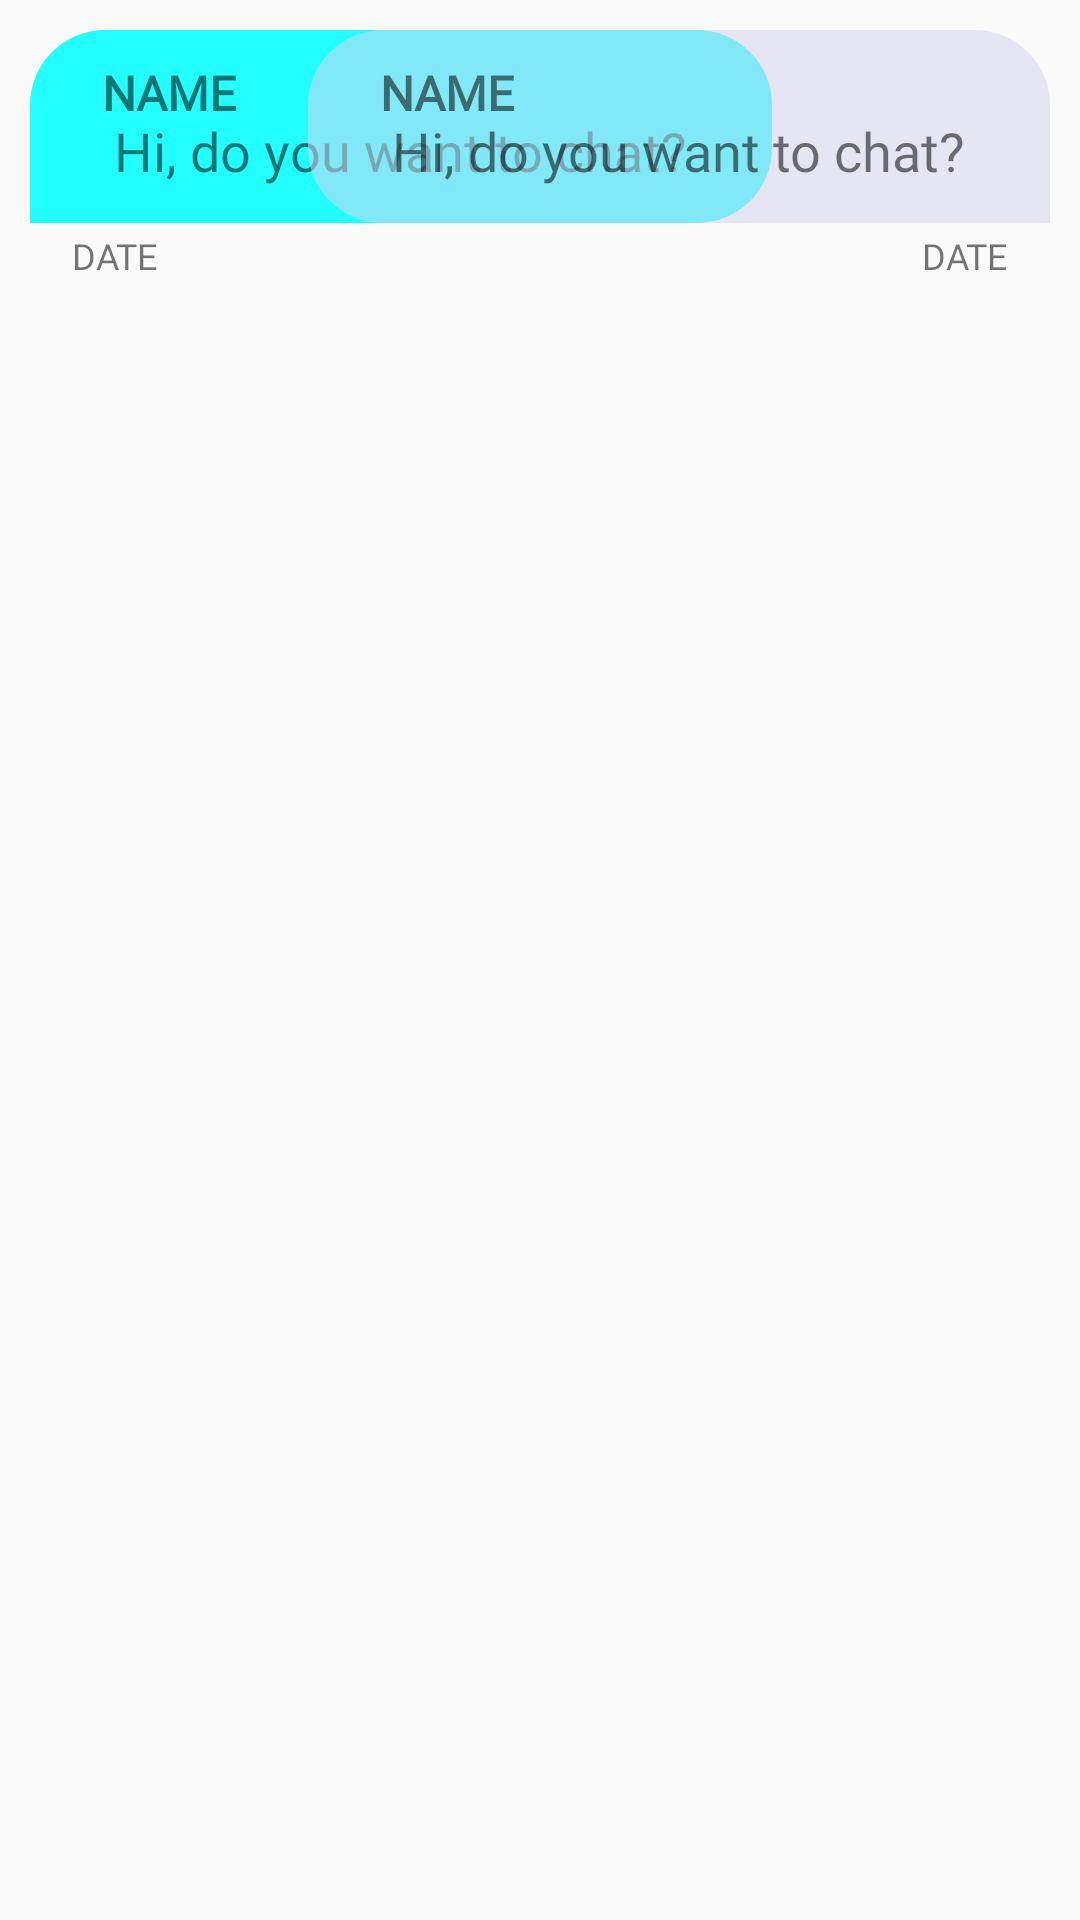

Android layout source for this screen:
<!-- AndroidManifest.xml: application theme AppTheme -->
<!-- res/layout/bubble_message.xml -->
<?xml version="1.0" encoding="utf-8"?>
<RelativeLayout
    xmlns:android="http://schemas.android.com/apk/res/android"
    xmlns:app="http://schemas.android.com/apk/res-auto"
    xmlns:tools="http://schemas.android.com/tools"
    android:layout_width="wrap_content"
    android:layout_height="wrap_content"
    >

    <RelativeLayout
        android:id="@+id/wrapper_left"
        android:layout_width="wrap_content"
        android:layout_height="wrap_content"
        android:visibility="visible"
        >

        <RelativeLayout
            android:id="@+id/bb_layout_l"
            android:layout_width="wrap_content"
            android:layout_height="wrap_content"
            android:layout_margin="10dp"
            android:orientation="vertical"
            android:background="@drawable/bubble_left"
            android:layout_alignParentRight="false"
            >

            <TextView
                android:id="@+id/textView_name_l"
                android:layout_width="wrap_content"
                android:layout_height="wrap_content"
                android:visibility="visible"
                android:layout_marginTop="2dp"
                android:layout_marginLeft="16dp"
                android:layout_marginRight="16dp"
                android:fontFamily="@font/montserrat"
                android:padding="8dp"
                android:text="NAME"
                android:textSize="16sp"
                android:textStyle="bold"
                app:layout_constraintBottom_toBottomOf="parent"
                app:layout_constraintEnd_toEndOf="parent"
                app:layout_constraintStart_toStartOf="parent"
                app:layout_constraintTop_toTopOf="parent"/>

            <TextView
                android:id="@+id/textView_msg_l"
                android:layout_width="wrap_content"
                android:layout_height="wrap_content"
                android:layout_marginTop="16dp"
                android:layout_marginLeft="16dp"
                android:layout_marginRight="16dp"
                android:elevation="4dp"
                android:padding="12dp"
                android:textSize="18sp"
                android:fontFamily="@font/montserrat"
                android:text="Hi, do you want to chat?"
                app:layout_constraintBottom_toBottomOf="parent"
                app:layout_constraintEnd_toEndOf="parent"
                app:layout_constraintStart_toStartOf="parent"
                app:layout_constraintTop_toTopOf="parent"
                />

        </RelativeLayout>

        
        <RelativeLayout
            android:id="@+id/layout_date_l"
            android:layout_width="match_parent"
            android:layout_height="wrap_content">

            <TextView
                android:id="@+id/textView_date_l"
                android:layout_alignParentRight="false"
                android:visibility="visible"
                android:layout_width="wrap_content"
                android:layout_height="wrap_content"
                android:layout_marginTop="69dp"
                android:layout_marginLeft="16dp"
                android:layout_marginRight="16dp"
                android:fontFamily="@font/montserrat"
                android:padding="8dp"
                android:text="DATE"
                android:textSize="12sp" />
        </RelativeLayout>
    </RelativeLayout>
    

    <RelativeLayout
        android:id="@+id/wrapper_right"
        android:layout_width="wrap_content"
        android:layout_height="wrap_content"
        android:visibility="visible">

        <RelativeLayout
            android:id="@+id/bb_layout_r"
            android:layout_width="wrap_content"
            android:layout_height="wrap_content"
            android:layout_margin="10dp"
            android:background="@drawable/bubble_right"
            android:layout_alignParentRight="true"
            >


            <TextView
                android:id="@+id/textView_name_r"
                android:layout_width="wrap_content"
                android:layout_height="wrap_content"
                android:visibility="visible"
                android:layout_marginTop="2dp"
                android:layout_marginLeft="16dp"
                android:layout_marginRight="16dp"
                android:fontFamily="@font/montserrat"
                android:padding="8dp"
                android:text="NAME"
                android:textSize="16sp"
                android:textStyle="bold"
                app:layout_constraintBottom_toBottomOf="parent"
                app:layout_constraintEnd_toEndOf="parent"
                app:layout_constraintStart_toStartOf="parent"
                app:layout_constraintTop_toTopOf="parent"/>

            <TextView
                android:id="@+id/textView_msg_r"
                android:layout_width="wrap_content"
                android:layout_height="wrap_content"
                android:layout_marginTop="16dp"
                android:layout_marginLeft="16dp"
                android:layout_marginRight="16dp"
                android:elevation="4dp"
                android:padding="12dp"
                android:textSize="18sp"
                android:fontFamily="@font/montserrat"
                android:text="Hi, do you want to chat?"
                app:layout_constraintBottom_toBottomOf="parent"
                app:layout_constraintEnd_toEndOf="parent"
                app:layout_constraintStart_toStartOf="parent"
                app:layout_constraintTop_toTopOf="parent"
                />
        </RelativeLayout>

        
        <RelativeLayout
            android:id="@+id/layout_date_r"
            android:layout_width="match_parent"
            android:layout_height="wrap_content">

            <TextView
                android:layout_alignParentRight="true"
                android:id="@+id/textView_date_r"
                android:visibility="visible"
                android:layout_width="wrap_content"
                android:layout_height="wrap_content"
                android:layout_marginTop="69dp"
                android:layout_marginLeft="16dp"
                android:layout_marginRight="16dp"
                android:fontFamily="@font/montserrat"
                android:padding="8dp"
                android:text="DATE"
                android:textSize="12sp" />
        </RelativeLayout>
    </RelativeLayout>

</RelativeLayout>
<!-- resources referenced by this layout -->
<resources>
  <!-- drawable bubble_left (drawable) -->
  <?xml version="1.0" encoding="utf-8"?>
  <shape xmlns:android="http://schemas.android.com/apk/res/android">
  
      <corners
          android:topRightRadius="25dp"
          android:topLeftRadius="25dp"
          android:bottomRightRadius="25dp"/>
  
  
      <solid
          android:color="#2ff"
          />
  
  </shape>
  <!-- drawable bubble_right (drawable) -->
  <?xml version="1.0" encoding="utf-8"?>
  <shape xmlns:android="http://schemas.android.com/apk/res/android">
  
      <corners
          android:topRightRadius="25dp"
          android:topLeftRadius="25dp"
          android:bottomLeftRadius="25dp"/>
  
  
      <solid
          android:color="#88d5d5f1"
          />
  
  </shape>
  <style name="AppTheme" parent="Theme.AppCompat.Light.NoActionBar">
      
      <item name="colorPrimary">@color/black</item>
      <item name="colorPrimaryDark">@color/black</item>
      <item name="colorAccent">@color/d2_marine</item>
    </style>
  <color name="black">#000000</color>
  <color name="d2_marine">#1a1a2a</color>
</resources>
